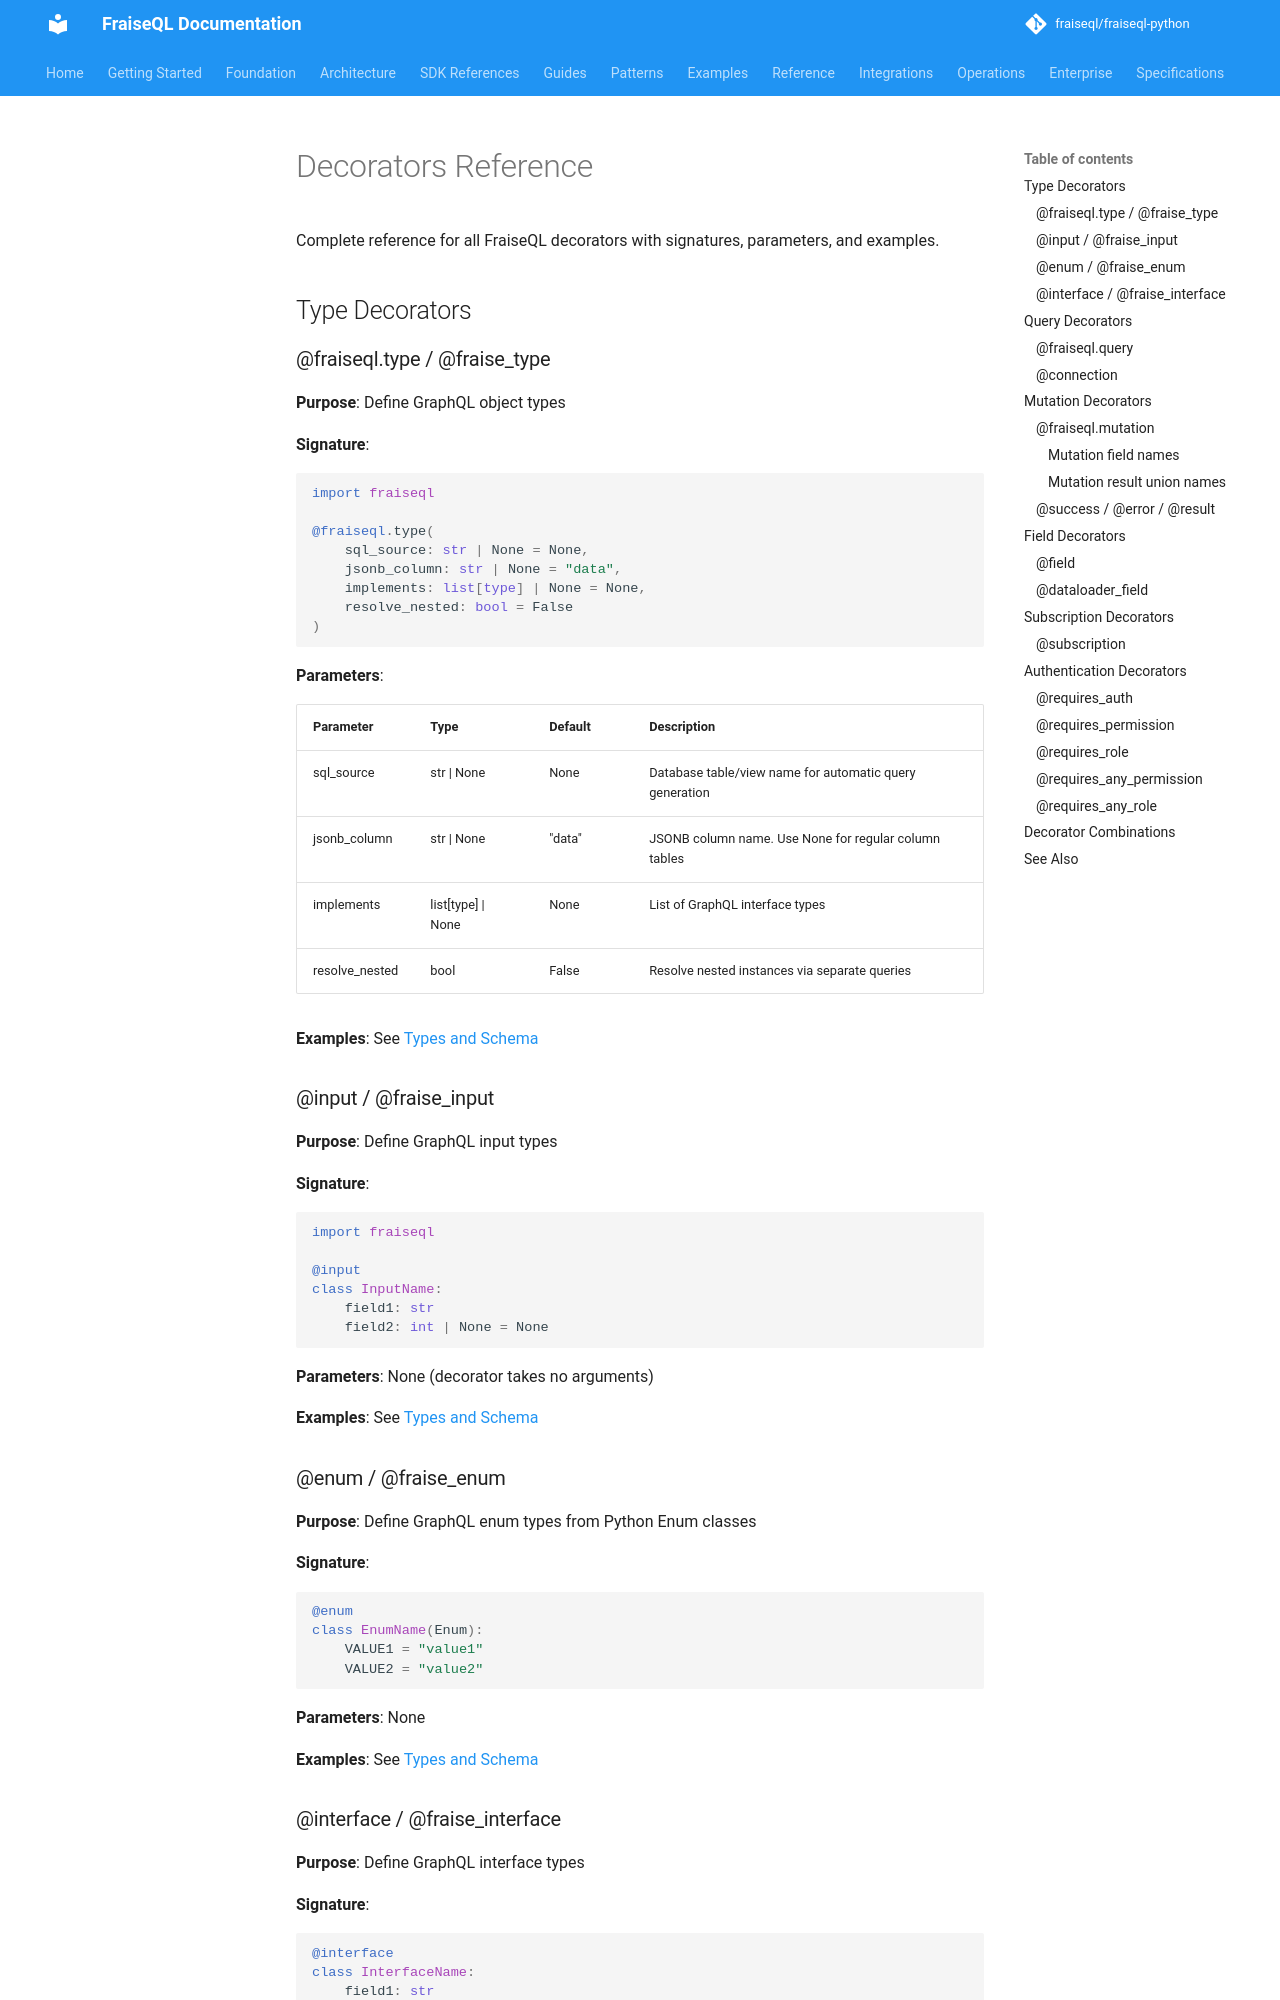

repository: fraiseql/fraiseql-python · page: reference/decorators/index.html · generator: mkdocs

---
title: Decorators Reference
description: Complete reference for all FraiseQL decorators (@fraiseql.type, @fraiseql.query, @fraiseql.mutation)
tags:
  - decorators
  - API
  - type
  - query
  - mutation
  - Python
---

# Decorators Reference

Complete reference for all FraiseQL decorators with signatures, parameters, and examples.

## Type Decorators

### @fraiseql.type / @fraise_type

**Purpose**: Define GraphQL object types

**Signature**:

```python
import fraiseql

@fraiseql.type(
    sql_source: str | None = None,
    jsonb_column: str | None = "data",
    implements: list[type] | None = None,
    resolve_nested: bool = False
)
```

**Parameters**:

| Parameter | Type | Default | Description |
|-----------|------|---------|-------------|
| sql_source | str \| None | None | Database table/view name for automatic query generation |
| jsonb_column | str \| None | "data" | JSONB column name. Use None for regular column tables |
| implements | list[type] \| None | None | List of GraphQL interface types |
| resolve_nested | bool | False | Resolve nested instances via separate queries |

**Examples**: See [Types and Schema](../core/types-and-schema.md)

### @input / @fraise_input

**Purpose**: Define GraphQL input types

**Signature**:

```python
import fraiseql

@input
class InputName:
    field1: str
    field2: int | None = None
```

**Parameters**: None (decorator takes no arguments)

**Examples**: See [Types and Schema](../core/types-and-schema.md)

### @enum / @fraise_enum

**Purpose**: Define GraphQL enum types from Python Enum classes

**Signature**:

```python
@enum
class EnumName(Enum):
    VALUE1 = "value1"
    VALUE2 = "value2"
```

**Parameters**: None

**Examples**: See [Types and Schema](../core/types-and-schema.md)

### @interface / @fraise_interface

**Purpose**: Define GraphQL interface types

**Signature**:

```python
@interface
class InterfaceName:
    field1: str
    field2: int
```

**Parameters**: None

**Examples**: See [Types and Schema](../core/types-and-schema.md)

## Query Decorators
